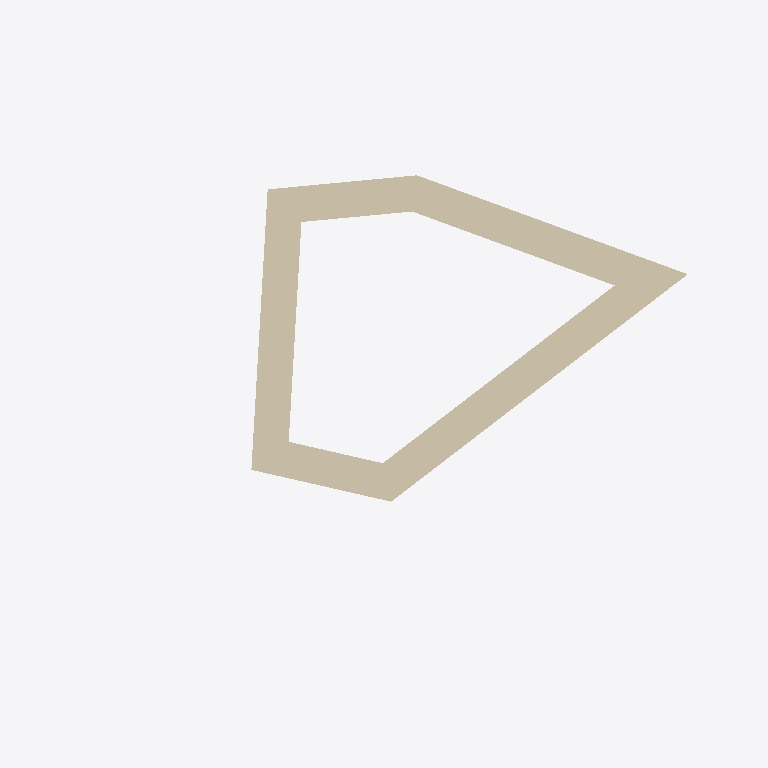
Plan cut of the same IFC building model at storey 'Roof' (level 6.00 m, cut at 7.40 m), seen from above with north up, elements coloured by IFC class: 1 wall (beige). Cut surfaces are drawn darker.
Extent 8.0 m × 4.7 m × 6.3 m (x, y, z). Storeys (3): Ground floor at 0.00 m; Floor 1 at 3.00 m; Roof at 6.00 m. Elements (45): 30 IfcShadingDevice, 6 IfcWindow, 4 IfcWall, 3 IfcDoor, 2 IfcSlab.

HEADER;
FILE_DESCRIPTION(('ViewDefinition [CoordinationView SpaceBoundary2ndLevelAddOnView]'),'2;1');
FILE_NAME('testsb','2025-10-28T19:22:39',(''),(''),'BIMServer.center IFC Preprocessor 1.0','','');
FILE_SCHEMA(('IFC4'));
ENDSEC;
DATA;
#1=IFCPROJECT('2mLDVSBSLB0eqaKnkyHcmP',#2,'testsb','',$,$,$,(#7),#17);
#71=IFCSITE('3cBVbOD2f1B8dIk7Cd7HPc',#2,'Environment',$,$,#69,$,$,$,$,$,$,$,$);
#78=IFCBUILDING('1vbugJKhPFYvmSuP3rCRA_',#2,'',$,$,#79,$,$,$,$,$,$);
#91=IFCBUILDINGSTOREY('1JMWATNWDE7Ph1UL7z_9rz',#2,'Ground floor',$,$,#93,$,$,$,0.0);
#104=IFCBUILDINGSTOREY('3CkY4Fj3L1Fwt8dRepMmQt',#2,'Floor 1',$,$,#107,$,$,$,3.0);
#118=IFCBUILDINGSTOREY('0aM7QmDQDFgu7g8QIOReB7',#2,'Roof',$,$,#121,$,$,$,6.0);
#1125=IFCWALL('1rTx9n8wb2qe4v92TcA7ZQ',#2,'wall','External wall','EXTERNALWALL',#1122,#1124,$,.USERDEFINED.);
ENDSEC;